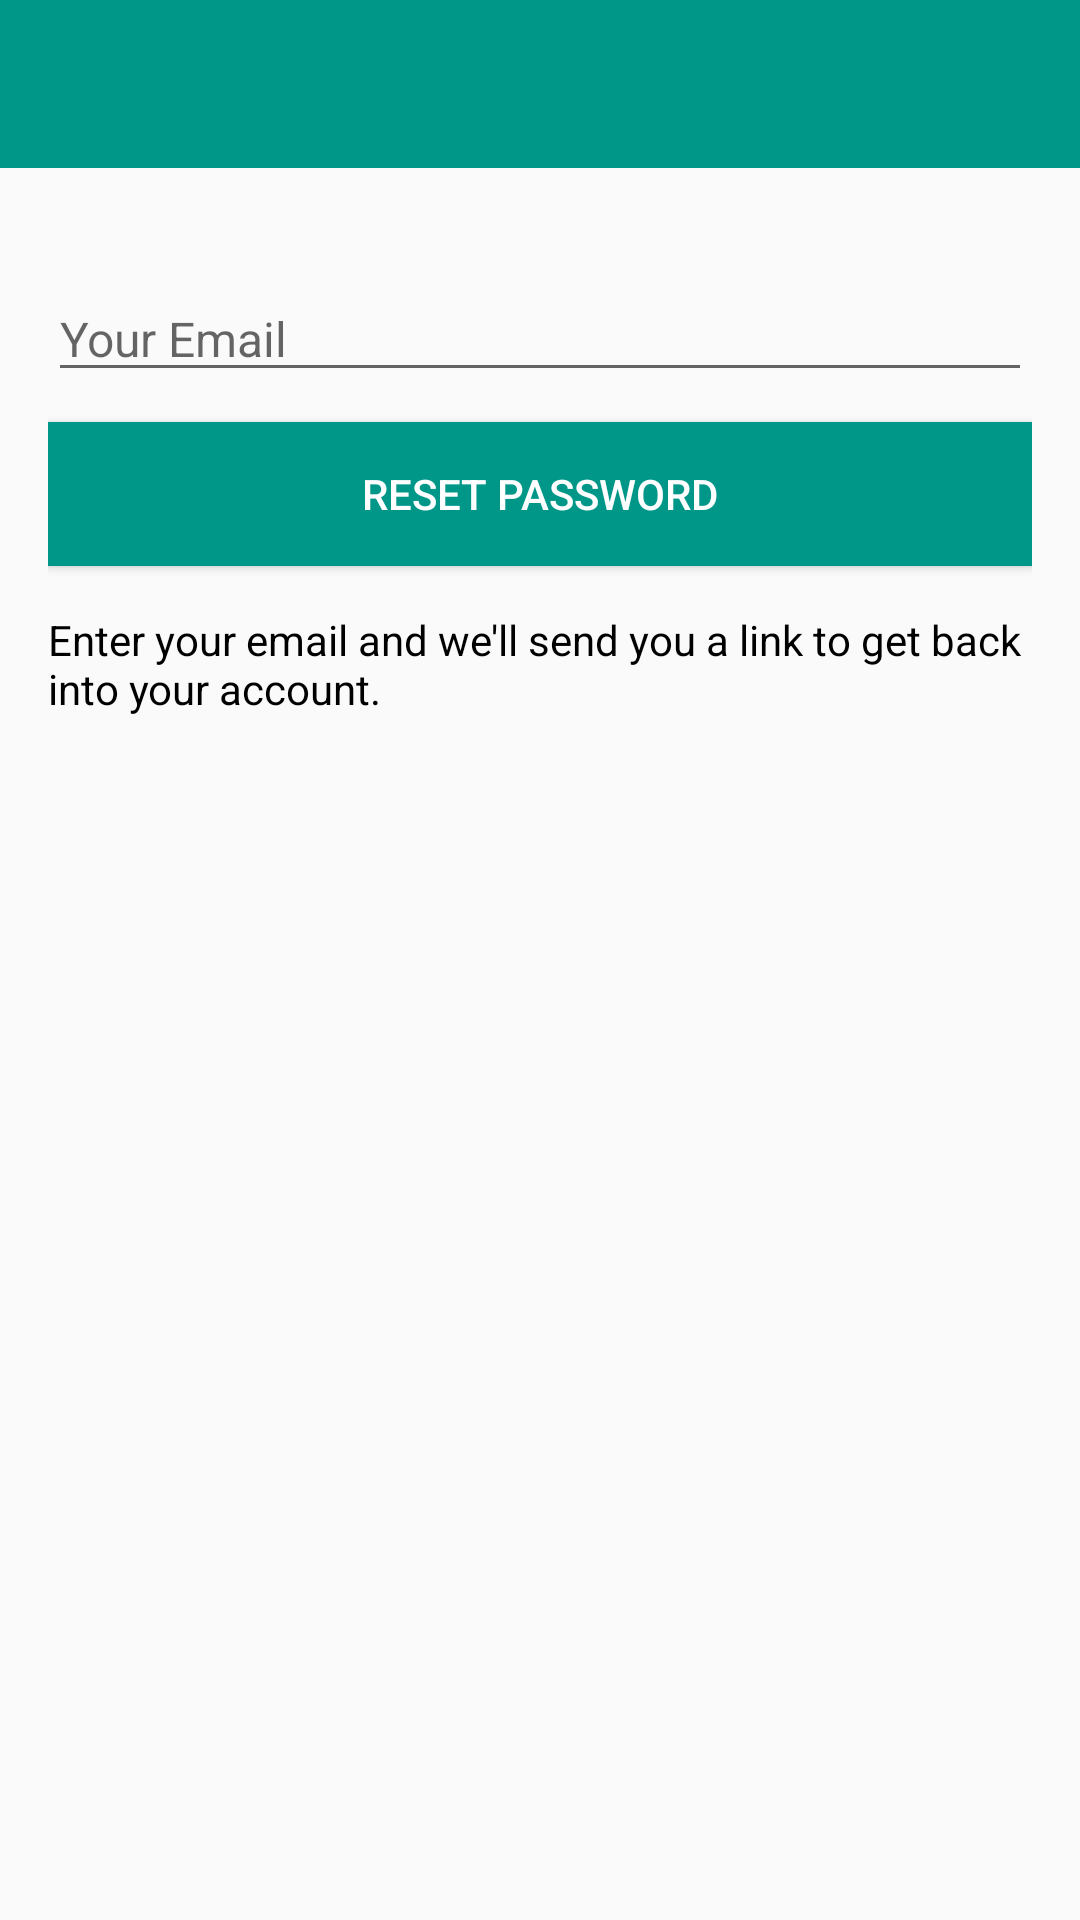

Produce the Android XML layout that renders to this screen, including the resource entries it uses.
<!-- AndroidManifest.xml: application theme AppTheme -->
<!-- res/layout/activity_reset_password.xml -->
<?xml version="1.0" encoding="utf-8"?>
<LinearLayout xmlns:android="http://schemas.android.com/apk/res/android"
    xmlns:app="http://schemas.android.com/apk/res-auto"
    xmlns:tools="http://schemas.android.com/tools"
    android:layout_width="match_parent"
    android:layout_height="match_parent"
    android:orientation="vertical"
    tools:context=".ui.ResetPasswordActivity">

    <include
        layout="@layout/toolbar_layout"
        android:id="@+id/toolbar"/>

    <LinearLayout
        android:layout_width="match_parent"
        android:layout_height="wrap_content"
        android:orientation="vertical"
        android:padding="16dp">

        <EditText
            android:layout_width="match_parent"
            android:layout_height="wrap_content"
            android:id="@+id/send_email"
            android:inputType="textEmailAddress"
            android:textSize="16sp"
            android:hint="Your Email"
            android:layout_marginTop="20dp"/>

        <Button
            android:layout_width="match_parent"
            android:layout_height="wrap_content"
            android:text="Reset Password"
            android:id="@+id/resetButton"
            android:background="@color/colorAccent"
            android:textColor="@color/white"
            android:layout_marginTop="10dp"/>

        <TextView
            android:layout_width="wrap_content"
            android:layout_height="wrap_content"
            android:layout_gravity="center"
            android:layout_marginTop="15dp"
            android:textColor="@color/black"
            android:text="Enter your email and we'll send you a link to get back into your account."/>
    </LinearLayout>

</LinearLayout>
<!-- res/layout/toolbar_layout.xml (included above) -->
<?xml version="1.0" encoding="utf-8"?>
<androidx.appcompat.widget.Toolbar
    xmlns:android="http://schemas.android.com/apk/res/android"
    android:layout_width="match_parent"
    android:layout_height="wrap_content"
    android:id="@+id/toolbar"
    android:background="@color/colorAccent">

</androidx.appcompat.widget.Toolbar>
<!-- resources referenced by this layout -->
<resources>
  <color name="black">#FF000000</color>
  <color name="colorAccent">#009688</color>
  <color name="white">#FFFFFFFF</color>
  <style name="AppTheme" parent="Theme.AppCompat.Light.NoActionBar">
          
          <item name="colorPrimary">@color/colorAccent</item>
          <item name="colorPrimaryVariant">@color/colorAccent</item>
          <item name="colorOnPrimary">@color/white</item>
          
          <item name="colorSecondary">@color/teal_200</item>
          <item name="colorSecondaryVariant">@color/teal_700</item>
          <item name="colorOnSecondary">@color/black</item>
          
          <item name="android:statusBarColor" tools:targetApi="l">?attr/colorPrimaryVariant</item>
          
      </style>
  <color name="teal_200">#FF03DAC5</color>
  <color name="teal_700">#FF018786</color>
</resources>
